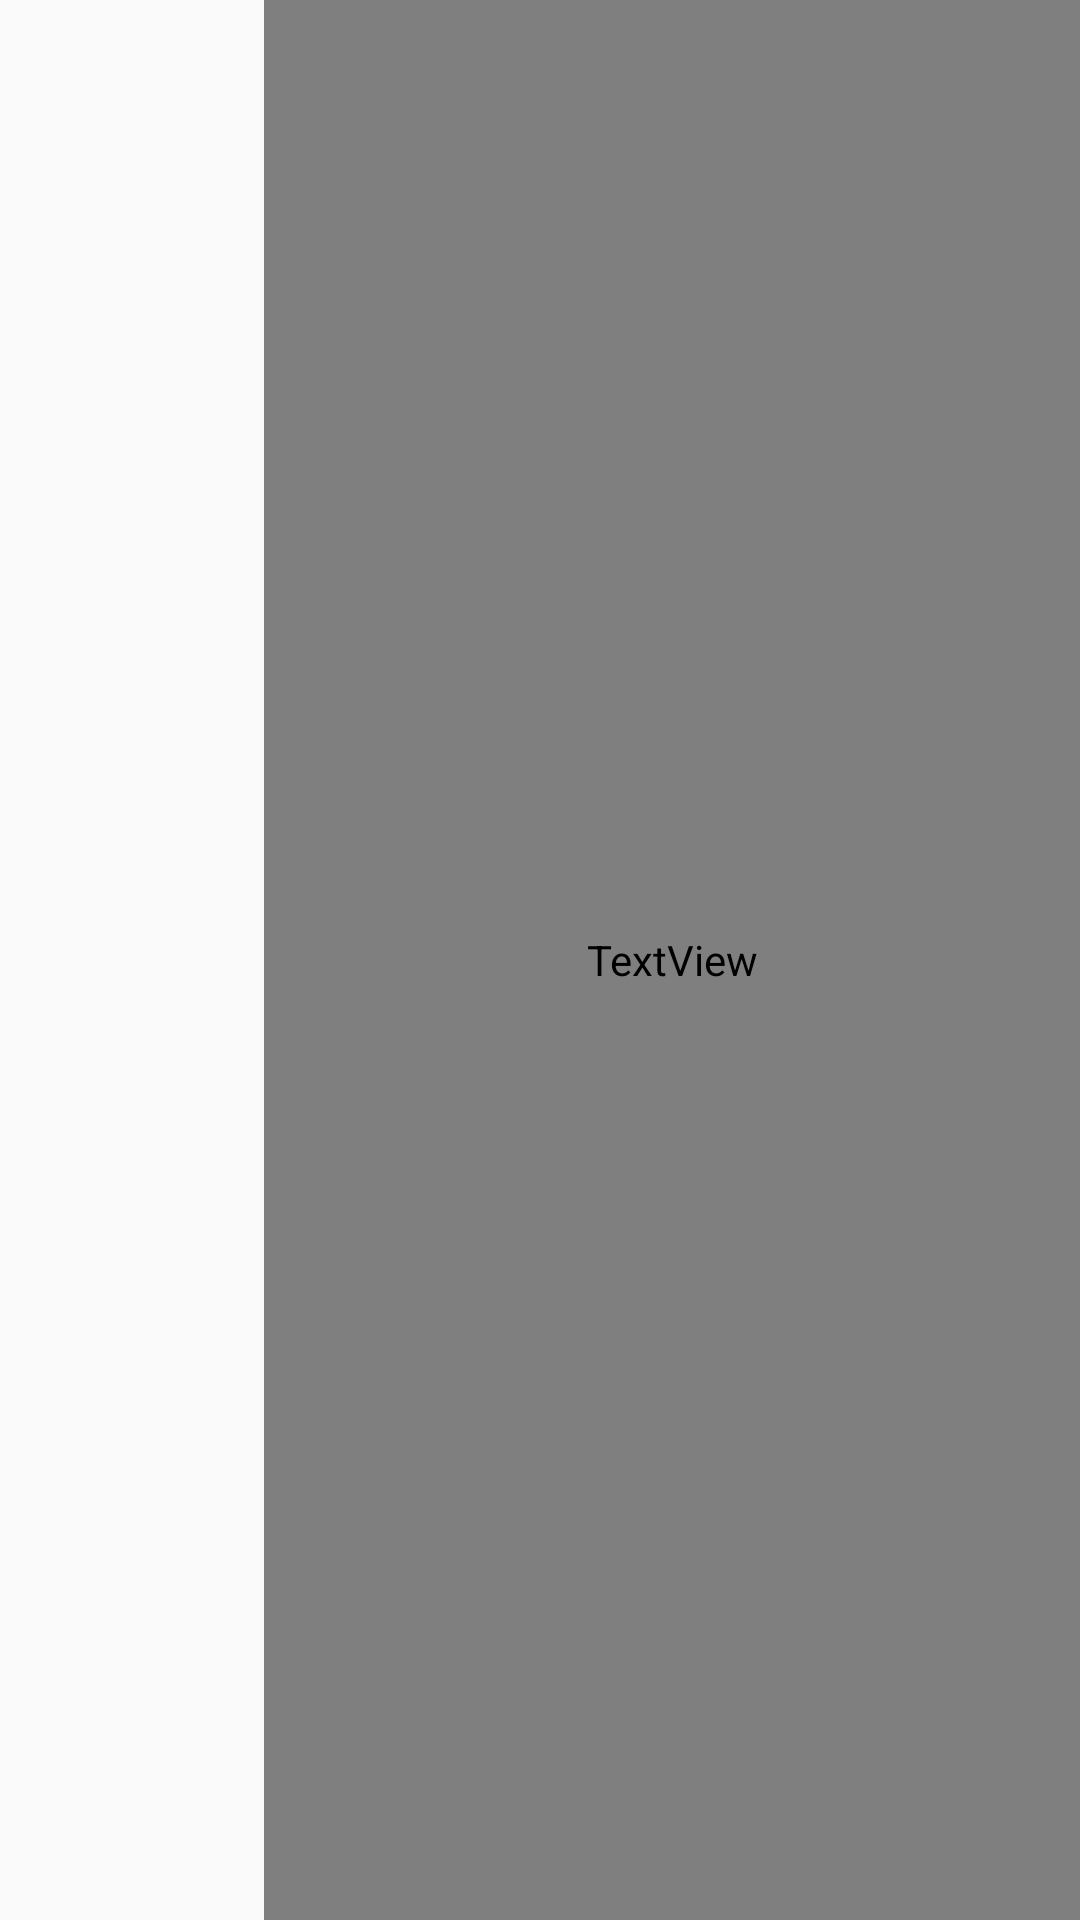

Write the Android layout XML for this screen, with the resource values it uses.
<!-- AndroidManifest.xml: application theme AppTheme -->
<!-- res/layout/content_list_main.xml -->
<?xml version="1.0" encoding="utf-8"?>
<LinearLayout xmlns:android="http://schemas.android.com/apk/res/android"
    android:orientation="horizontal"
    android:layout_width="match_parent"
    android:layout_height="wrap_content"
    android:gravity="center"
    android:id="@+id/toqueList">

    <ImageView
        android:layout_width="56dp"
        android:layout_height="56dp"
        android:layout_margin="16dp"
        android:id="@+id/img_list_main"/>

    <TextView
        android:layout_width="match_parent"
        android:layout_height="match_parent"
        android:textSize="18dp"
        android:textColor="@color/md_text"
        android:gravity="center_vertical"
        android:text="carro"
        android:id="@+id/text_list_main"/>
</LinearLayout>
<!-- resources referenced by this layout -->
<resources>
  <style name="AppTheme" parent="Theme.AppCompat.Light.NoActionBar">
          
          <item name="colorPrimary">@color/md_red_500</item>
          <item name="colorPrimaryDark">@color/md_grey_700</item>
          <item name="colorAccent">@color/md_yellow_500</item>
      </style>
</resources>
